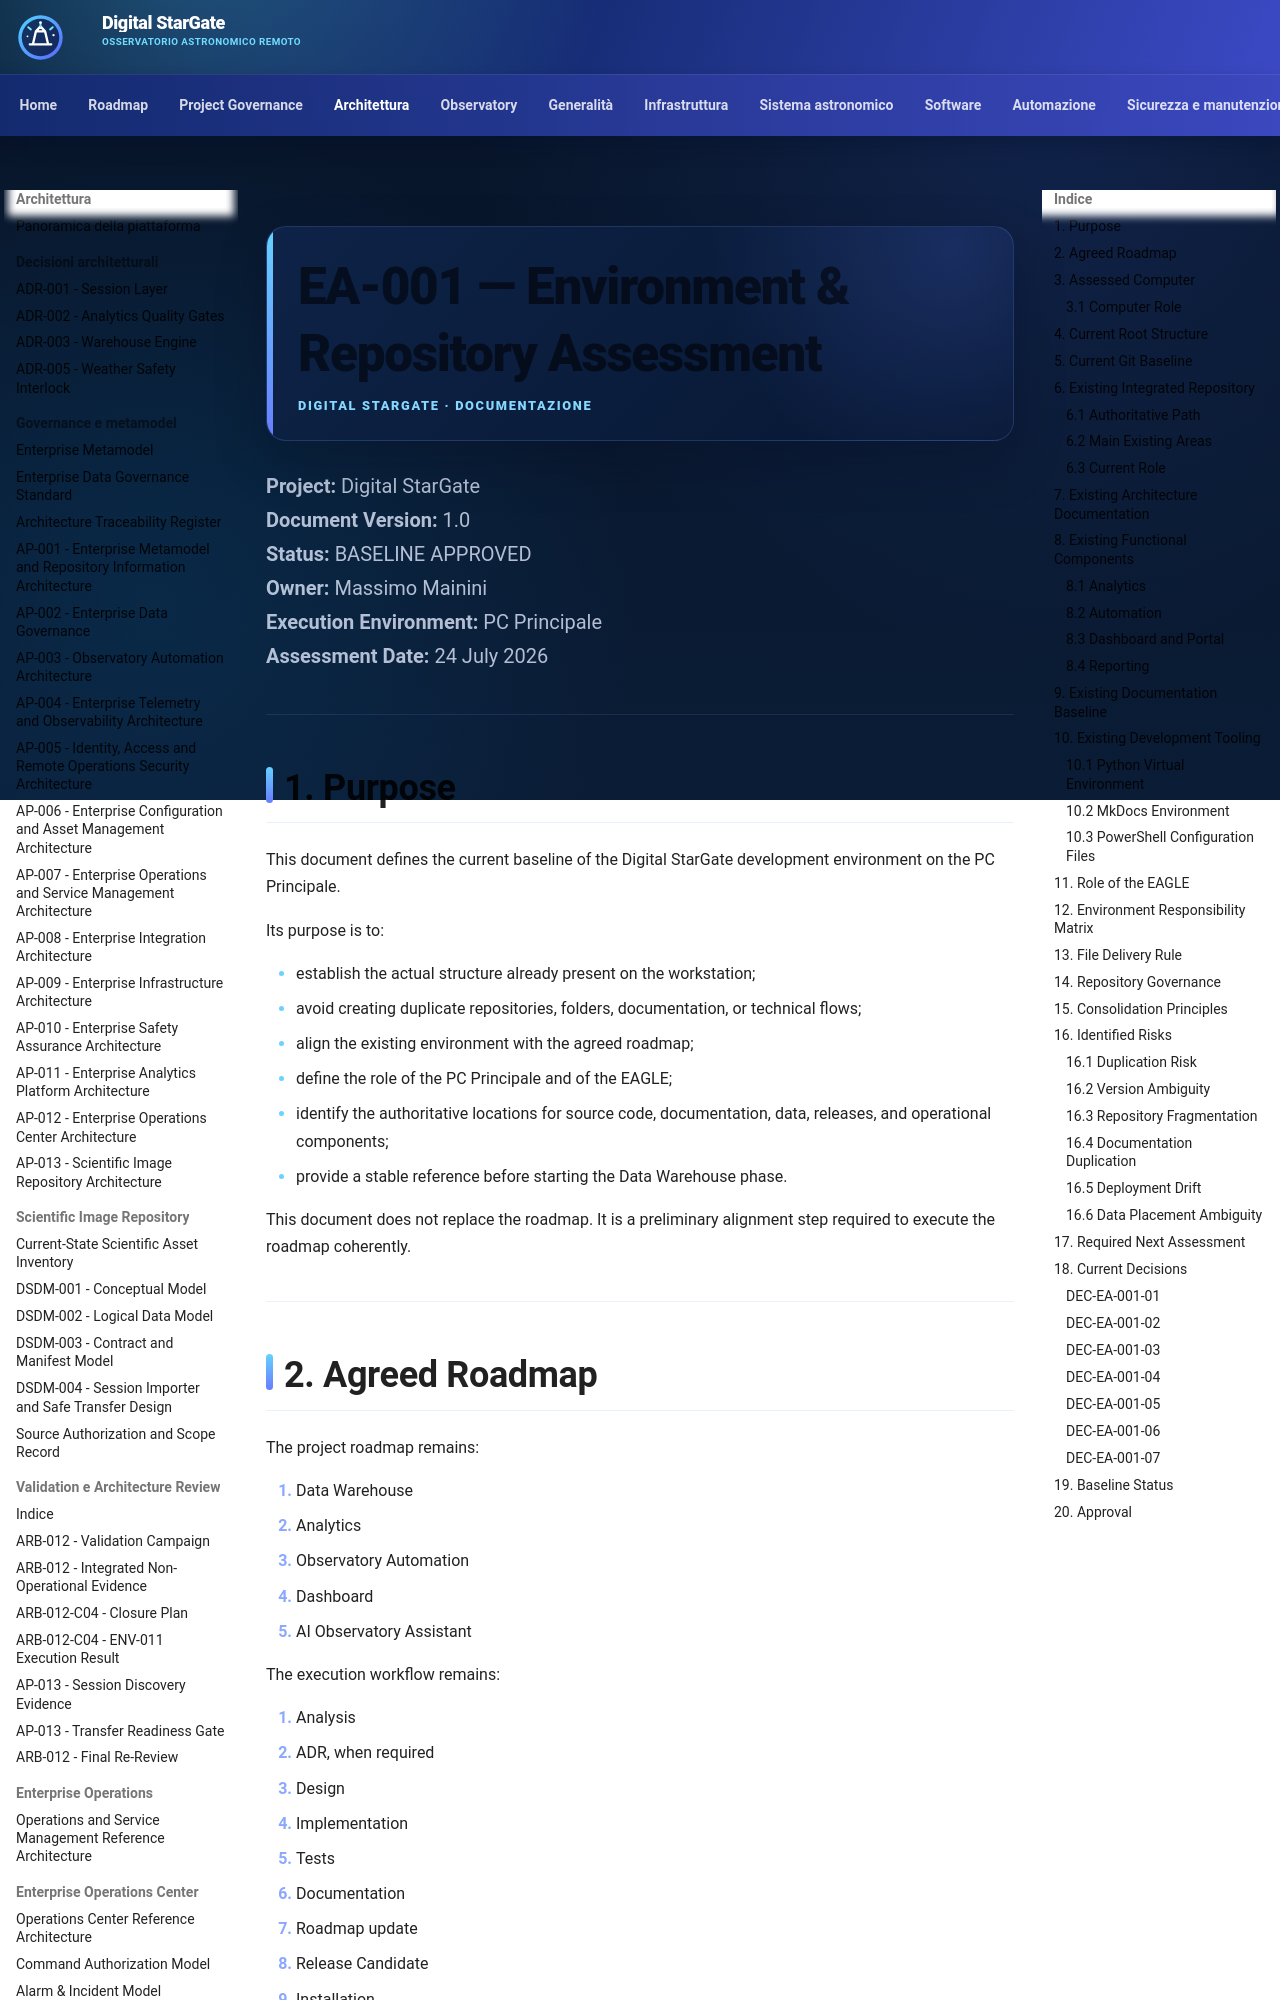

repository: maininimassimo-bit/digital-stargate-manual · page: architecture/assessments/EA-001-Environment-Repository-Assessment/index.html · generator: mkdocs

# EA-001 — Environment & Repository Assessment

**Project:** Digital StarGate  
**Document Version:** 1.0  
**Status:** BASELINE APPROVED  
**Owner:** Massimo Mainini  
**Execution Environment:** PC Principale  
**Assessment Date:** 24 July 2026  

---

## 1. Purpose

This document defines the current baseline of the Digital StarGate development environment on the PC Principale.

Its purpose is to:

- establish the actual structure already present on the workstation;
- avoid creating duplicate repositories, folders, documentation, or technical flows;
- align the existing environment with the agreed roadmap;
- define the role of the PC Principale and of the EAGLE;
- identify the authoritative locations for source code, documentation, data, releases, and operational components;
- provide a stable reference before starting the Data Warehouse phase.

This document does not replace the roadmap. It is a preliminary alignment step required to execute the roadmap coherently.

---

## 2. Agreed Roadmap

The project roadmap remains:

1. Data Warehouse
2. Analytics
3. Observatory Automation
4. Dashboard
5. AI Observatory Assistant

The execution workflow remains:

1. Analysis
2. ADR, when required
3. Design
4. Implementation
5. Tests
6. Documentation
7. Roadmap update
8. Release Candidate
9. Installation
10. Field verification
11. Release

No roadmap phase is considered complete until its documentation and validation artifacts are available.

---

## 3. Assessed Computer
